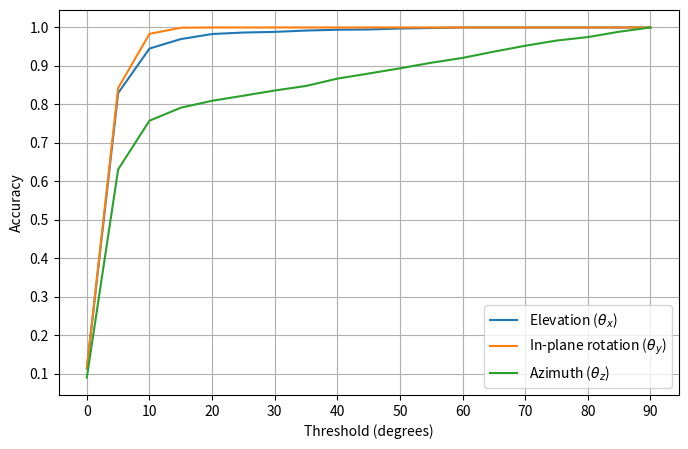

Python code for this plot:
import matplotlib.pyplot as plt
import numpy as np


thresholds = [theta for theta in range(0, 95, 5)]
acc_thetax = [0.11319444, 0.82951389, 0.94513889, 0.96979167, 0.98298611, 0.98680556, 0.98854167, 0.99201389, 
                0.99409722, 0.99479167, 0.99722222, 0.99861111, 1.,  1., 1., 1., 1., 1., 1.]

acc_thetay = acc =  [0.11458333, 0.84270833, 0.98333333, 0.99930556, 1.,  1., 1., 1., 1., 1., 1., 1., 1., 1., 1., 1., 1., 1., 1.] 

acc_thetaz = [0.08993056, 0.63090278, 0.75763889, 0.79131944, 0.809375, 0.82256944, 0.83611111, 0.84791667, 0.86701389, 0.88020833, 
            0.89375, 0.90833333, 0.92083333, 0.93715278, 0.95243056, 0.96597222, 0.975, 0.98888889, 1.]
plt.figure(figsize=[8, 5])
#plt.title("Accuracy of the CNN")
#plt.figure()
plt.ylabel("Accuracy")
plt.xlabel("Threshold (degrees)")
plt.xticks(ticks=[i for i in range(0, 95, 10)])
plt.yticks(ticks=[i/10 for i in range(11)])
plt.plot(thresholds, acc_thetax, label=r"Elevation ($\theta_x$)")
plt.plot(thresholds, acc_thetay, label=r"In-plane rotation ($\theta_y$)")
plt.plot(thresholds, acc_thetaz, label=r"Azimuth ($\theta_z$)")

plt.legend(loc="lower right")
plt.grid(True)
plt.savefig("accuracy.png")
